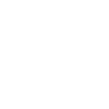
t = 0.00 s
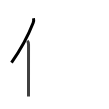
t = 1.75 s
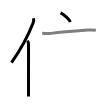
t = 3.50 s
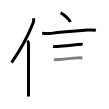
t = 5.50 s
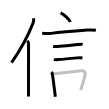
t = 7.25 s
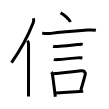
t = 9.00 s

The animated SVG that drew these frames (rendered in a browser with its animation timeline set to each time). Animation: 9 SMIL elements (animate=9); one cycle of 9.00 s.

<svg width="109px" height="109px" viewBox="0 0 px 109px" xmlns="http://www.w3.org/2000/svg" xmlns:xlink="http://www.w3.org/1999/xlink" xml:space="preserve" version="1.1"  baseProfile="full">
<path d="M33.51,18.25c0.37,1.66,0.24,3.07-0.31,4.5C28.29,35.3,22.4,47.19,11.5,62.54" style="fill:none;stroke:black;stroke-width:3;opacity:0">
  <animate attributeType="CSS" attributeName="opacity" from="0" to="1" begin="0s" dur="1s" repeatCount="0" fill="freeze" />
</path>
<path d="M27.28,40.75c0.8,0.8,1.25,2.33,1.25,3.75c0,10.95-0.03,35.6-0.03,47.38c0,1.92,0,3.5,0,4.62" style="fill:none;stroke:black;stroke-width:3;opacity:0">
  <animate attributeType="CSS" attributeName="opacity" from="0" to="1" begin="1s" dur="1s" repeatCount="0" fill="freeze" />
</path>
<path d="M60.56,12.88c3.46,1.61,8.93,6.6,9.79,9.1" style="fill:none;stroke:black;stroke-width:3;opacity:0">
  <animate attributeType="CSS" attributeName="opacity" from="0" to="1" begin="2s" dur="1s" repeatCount="0" fill="freeze" />
</path>
<path d="M42.13,33.13c3.25,0.62,6.17,0.6,9,0.25c11.12-1.38,25.27-2.46,36.75-3.34c2.77-0.21,5.28-0.28,8,0.3" style="fill:none;stroke:black;stroke-width:3;opacity:0">
  <animate attributeType="CSS" attributeName="opacity" from="0" to="1" begin="3s" dur="1s" repeatCount="0" fill="freeze" />
</path>
<path d="M53.13,46.24c1.27,0.48,3.05,0.24,4.38,0.16c5.92-0.35,16.22-1.57,20.36-1.91c1.56-0.13,3.38-0.37,4.85-0.1" style="fill:none;stroke:black;stroke-width:3;opacity:0">
  <animate attributeType="CSS" attributeName="opacity" from="0" to="1" begin="4s" dur="1s" repeatCount="0" fill="freeze" />
</path>
<path d="M53.88,59.36c1.3,0.5,3.14,0.24,4.49,0.16c5.77-0.35,14.8-1.22,19.14-1.64c1.53-0.15,3.41-0.21,4.92,0.13" style="fill:none;stroke:black;stroke-width:3;opacity:0">
  <animate attributeType="CSS" attributeName="opacity" from="0" to="1" begin="5s" dur="1s" repeatCount="0" fill="freeze" />
</path>
<path d="M51.31,72.12c0.72,0.72,1.07,1.88,1.23,2.99c0.61,4,1.31,9.58,2.24,17.12c0.18,1.43,0.36,2.94,0.56,4.52" style="fill:none;stroke:black;stroke-width:3;opacity:0">
  <animate attributeType="CSS" attributeName="opacity" from="0" to="1" begin="6s" dur="1s" repeatCount="0" fill="freeze" />
</path>
<path d="M53.18,73.82c10.37-1.03,19.55-2.08,27.82-3.03c2.9-0.33,4.91,1.18,4.09,4.23c-1.19,4.46-2.58,9.29-4.29,15.12" style="fill:none;stroke:black;stroke-width:3;opacity:0">
  <animate attributeType="CSS" attributeName="opacity" from="0" to="1" begin="7s" dur="1s" repeatCount="0" fill="freeze" />
</path>
<path d="M56.08,93c7.92-0.67,14.91-1.13,23.68-1.6c1.12-0.06,2.26-0.12,3.44-0.18" style="fill:none;stroke:black;stroke-width:3;opacity:0">
  <animate attributeType="CSS" attributeName="opacity" from="0" to="1" begin="8s" dur="1s" repeatCount="0" fill="freeze" />
</path>
</svg>
